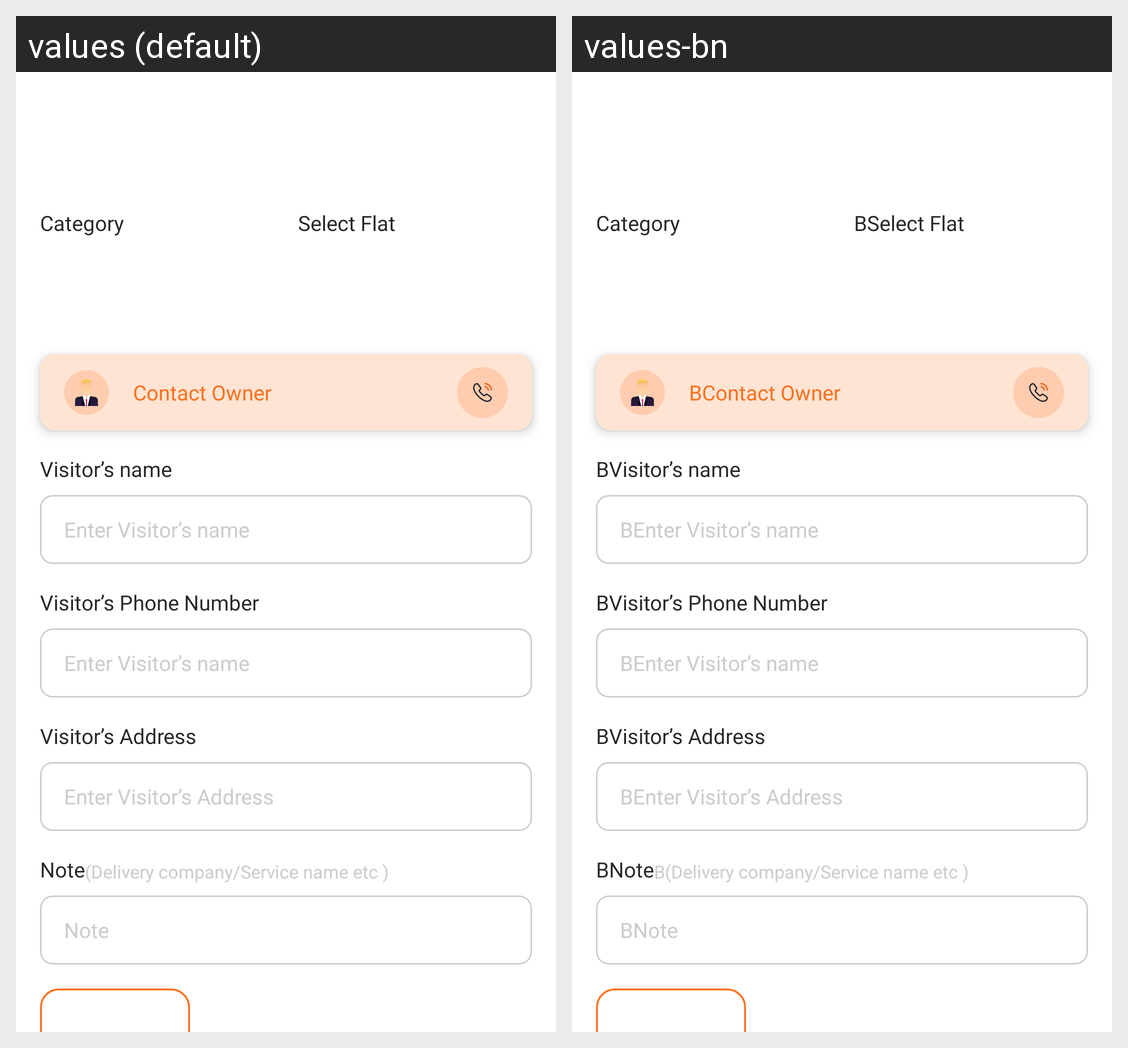

This grid shows one Android layout under two languages. Give, for every string resource on the screen, its name, the default text and each shown locale's text.
Android screen res/layout/activity_single_entry.xml rendered under 2 locales, left to right: values (default), values-bn. Device: Nexus 5 (rendered at 1080×1920; each locale shown at half size, 540×960, under a caption strip naming it); theme mysoft.
Strings drawn on this screen, with the default value and each locale's value (text and hints the layout hard-codes, and strings that could not be matched under every locale, appear in the picture but are not listed):

category
  values: Category
  values-bn: Category  [not translated; the default value is used]

select_flat
  values: Select Flat
  values-bn: BSelect Flat

contact_owner
  values: Contact Owner
  values-bn: BContact Owner

visitor_s_name
  values: Visitor’s name
  values-bn: BVisitor’s name

enter_visitor_s_name
  values: Enter Visitor’s name
  values-bn: BEnter Visitor’s name

visitor_s_phone_number
  values: Visitor’s Phone Number
  values-bn: BVisitor’s Phone Number

visitor_address
  values: Visitor’s Address
  values-bn: BVisitor’s Address

enter_visitor_s_address
  values: Enter Visitor’s Address
  values-bn: BEnter Visitor’s Address

note
  values: Note
  values-bn: BNote

delivery_company_service_name_etc
  values: (Delivery company/Service name etc )
  values-bn: B(Delivery company/Service name etc )
